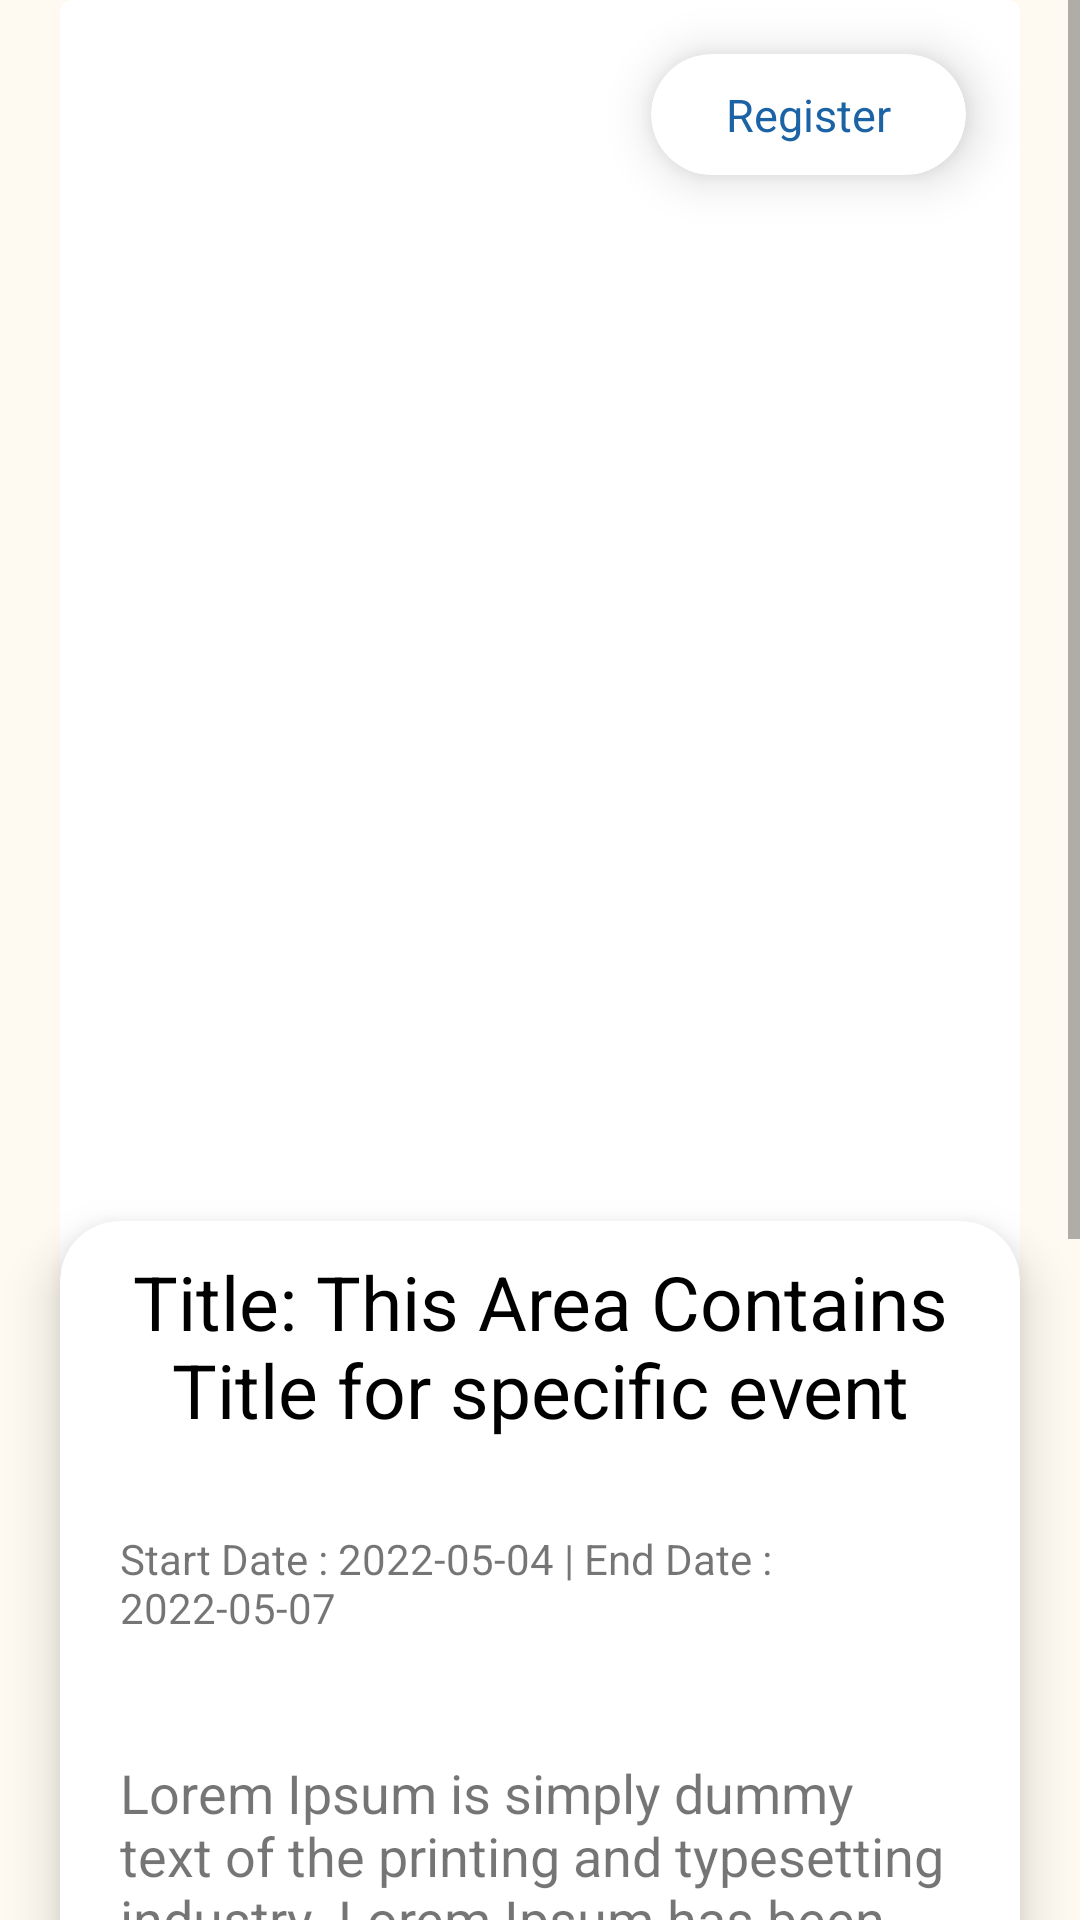

Reconstruct the res/layout file that produces this screen, plus the resources it refers to.
<!-- AndroidManifest.xml: application theme Theme.IdeaLab -->
<!-- res/layout/fragment_fullscreen_event.xml -->
<?xml version="1.0" encoding="utf-8"?>
<ScrollView xmlns:android="http://schemas.android.com/apk/res/android"
    xmlns:app="http://schemas.android.com/apk/res-auto"
    xmlns:tools="http://schemas.android.com/tools"
    android:layout_width="match_parent"
    android:layout_height="match_parent"
    android:background="@color/bgColor1"
    tools:context=".frgments.FullscreenEventFragment">



    
    
    
    
    
    
    
    
    
    
    

    <androidx.constraintlayout.widget.ConstraintLayout
        android:layout_width="match_parent"
        android:layout_height="match_parent">










        <androidx.cardview.widget.CardView
            android:id="@+id/cardView3"
            android:layout_width="wrap_content"
            android:layout_height="wrap_content"
            app:cardCornerRadius="50dp"
            app:cardElevation="10dp"
            android:elevation="20sp"
            android:layout_marginTop="18dp"
            android:layout_marginEnd="18dp"
            app:layout_constraintEnd_toEndOf="@+id/image_cardview"
            app:layout_constraintTop_toTopOf="@+id/image_cardview">

            <TextView
                android:id="@+id/registerbtn"
                android:layout_width="wrap_content"
                android:layout_height="wrap_content"
                android:paddingHorizontal="25sp"
                android:paddingVertical="10sp"
                android:text="Register"
                android:textColor="@color/blue"
                android:textSize="15sp" />
        </androidx.cardview.widget.CardView>

        <com.google.android.material.card.MaterialCardView
            android:id="@+id/image_cardview"
            android:layout_width="match_parent"
            android:layout_height="0dp"
            android:layout_marginHorizontal="20sp"
            app:cardElevation="0dp"
            app:layout_constraintDimensionRatio="3:4"
            app:layout_constraintEnd_toEndOf="parent"
            app:layout_constraintStart_toStartOf="parent"
            app:layout_constraintTop_toTopOf="parent">

            <ImageView
                android:id="@+id/event_imageholder"
                android:layout_width="match_parent"
                android:layout_height="486dp"
                android:layout_margin="2sp"
                android:elevation="10sp"
                android:src="@drawable/idea_lab_sq_logo" />

        </com.google.android.material.card.MaterialCardView>

        <androidx.cardview.widget.CardView
            android:id="@+id/card_holder"
            android:layout_width="match_parent"
            android:layout_height="wrap_content"
            android:layout_marginHorizontal="20sp"
            app:layout_goneMarginTop="10sp"
            app:cardElevation="10sp"
            app:cardCornerRadius="20sp"
            android:layout_marginTop="-20sp"
            app:layout_constraintTop_toBottomOf="@id/image_cardview">

            <LinearLayout
                android:layout_width="match_parent"
                android:layout_height="wrap_content"
                android:orientation="vertical">

                <TextView
                    android:id="@+id/event_titleholder"
                    android:layout_width="match_parent"
                    android:layout_height="wrap_content"
                    android:layout_margin="10sp"
                    android:text="Title: This Area Contains Title for specific event"
                    android:textAlignment="center"
                    android:textColor="@color/black"
                    android:textSize="25sp" />

                <TextView
                    android:id="@+id/event_dateholder"
                    android:layout_width="match_parent"
                    android:layout_height="wrap_content"
                    android:layout_margin="20sp"
                    android:text="Start Date : 2022-05-04 | End Date : 2022-05-07" />

                <TextView
                    android:id="@+id/event_descholder"
                    android:layout_width="match_parent"
                    android:layout_height="wrap_content"
                    android:layout_margin="20sp"
                    android:text="Lorem Ipsum is simply dummy text of the printing and typesetting industry. Lorem Ipsum has been the industry's standard dummy text ever since the 1500s, when an unknown printer took a galley of type and scrambled it to make a type specimen book. It has survived not only five centuries, but also the leap into electronic typesetting, remaining essentially unchanged. It was popularised in the 1960s with the release of Letraset sheets containing Lorem Ipsum passages, and more recently with desktop publishing software like Aldus PageMaker including versions of Lorem Ipsum."
                    android:textSize="18sp" />







            </LinearLayout>


        </androidx.cardview.widget.CardView>

        <View
            android:layout_width="match_parent"
            android:layout_height="wrap_content"
            android:layout_marginTop="5sp"
            app:layout_constraintTop_toBottomOf="@id/card_holder"/>

        
        
        
        

    </androidx.constraintlayout.widget.ConstraintLayout>

    

</ScrollView>
<!-- resources referenced by this layout -->
<resources>
  <color name="bgColor1">#FFFAF1</color>
  <color name="black">#FF000000</color>
  <color name="blue">#1C63A5</color>
  <style name="Theme.IdeaLab" parent="Theme.MaterialComponents.Light.NoActionBar">
          
          <item name="colorPrimary">@color/blue</item>
          <item name="colorPrimaryVariant">@color/dark_blue</item>
          <item name="colorOnPrimary">@color/light_blue</item>
          
          <item name="colorSecondary">@color/teal_200</item>
          <item name="colorSecondaryVariant">@color/teal_700</item>
          <item name="colorOnSecondary">@color/bgColor</item>
          
          <item name="android:statusBarColor" tools:targetApi="l">@color/bgColor</item>
          <item name="android:windowLightStatusBar">true</item>
  
  
          
          <item name="drawerArrowStyle">@style/DrawerIcon</item>
          <item name="android:divider">@drawable/menu_item_padding</item>
          <item name="android:listDivider">@android:color/transparent</item>
      </style>
  <color name="dark_blue">#1D2A6A</color>
  <color name="light_blue">#87A2FB</color>
  <color name="teal_200">#FF03DAC5</color>
  <color name="teal_700">#FF018786</color>
  <color name="bgColor">#EEE8DF</color>
  <style name="DrawerIcon" parent="Widget.AppCompat.DrawerArrowToggle">
          <item name="color">@color/blue</item>
      </style>
</resources>
